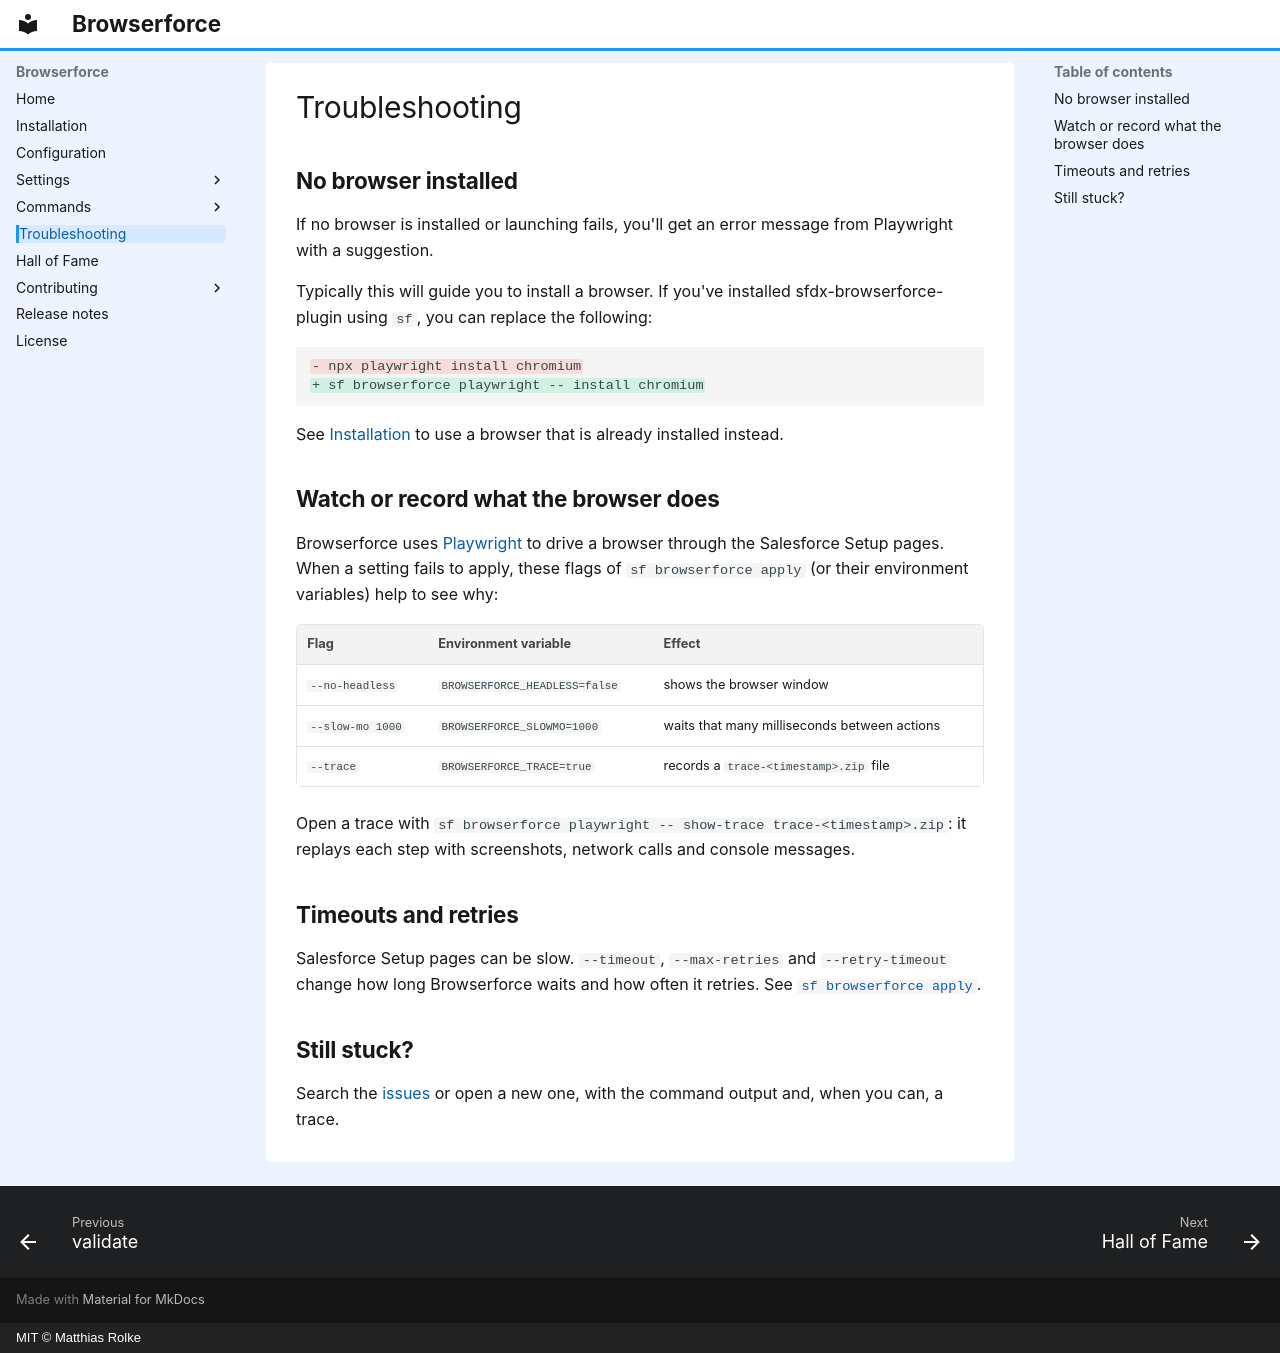

repository: amtrack/sfdx-browserforce-plugin · page: troubleshooting/index.html · generator: mkdocs · copyright: MIT © Matthias Rolke

---
title: Troubleshooting
description: Fix a missing browser, watch or record what Browserforce does in Salesforce Setup with Playwright traces, and tune timeouts and retries.
---

# Troubleshooting

## No browser installed

If no browser is installed or launching fails, you'll get an error message from Playwright with a suggestion.

Typically this will guide you to install a browser.
If you've installed sfdx-browserforce-plugin using `sf`, you can replace the following:

```diff
- npx playwright install chromium
+ sf browserforce playwright -- install chromium
```

See [Installation](installation.md) to use a browser that is already installed instead.

## Watch or record what the browser does

Browserforce uses [Playwright](https://playwright.dev/) to drive a browser through the Salesforce Setup pages.
When a setting fails to apply, these flags of `sf browserforce apply` (or their environment variables) help to see why:

| Flag | Environment variable | Effect |
| ---- | -------------------- | ------ |
| `--no-headless` | `BROWSERFORCE_HEADLESS=false` | shows the browser window |
| `--slow-mo 1000` | `BROWSERFORCE_SLOWMO=1000` | waits that many milliseconds between actions |
| `--trace` | `BROWSERFORCE_TRACE=true` | records a `trace-<timestamp>.zip` file |

Open a trace with `sf browserforce playwright -- show-trace trace-<timestamp>.zip`: it replays each step with screenshots, network calls and console messages.

## Timeouts and retries

Salesforce Setup pages can be slow. `--timeout`, `--max-retries` and `--retry-timeout` change how long Browserforce waits and how often it retries. See [`sf browserforce apply`](browserforce/apply.md).

## Still stuck?

Search the [issues](https://github.com/amtrack/sfdx-browserforce-plugin/issues) or open a new one, with the command output and, when you can, a trace.
